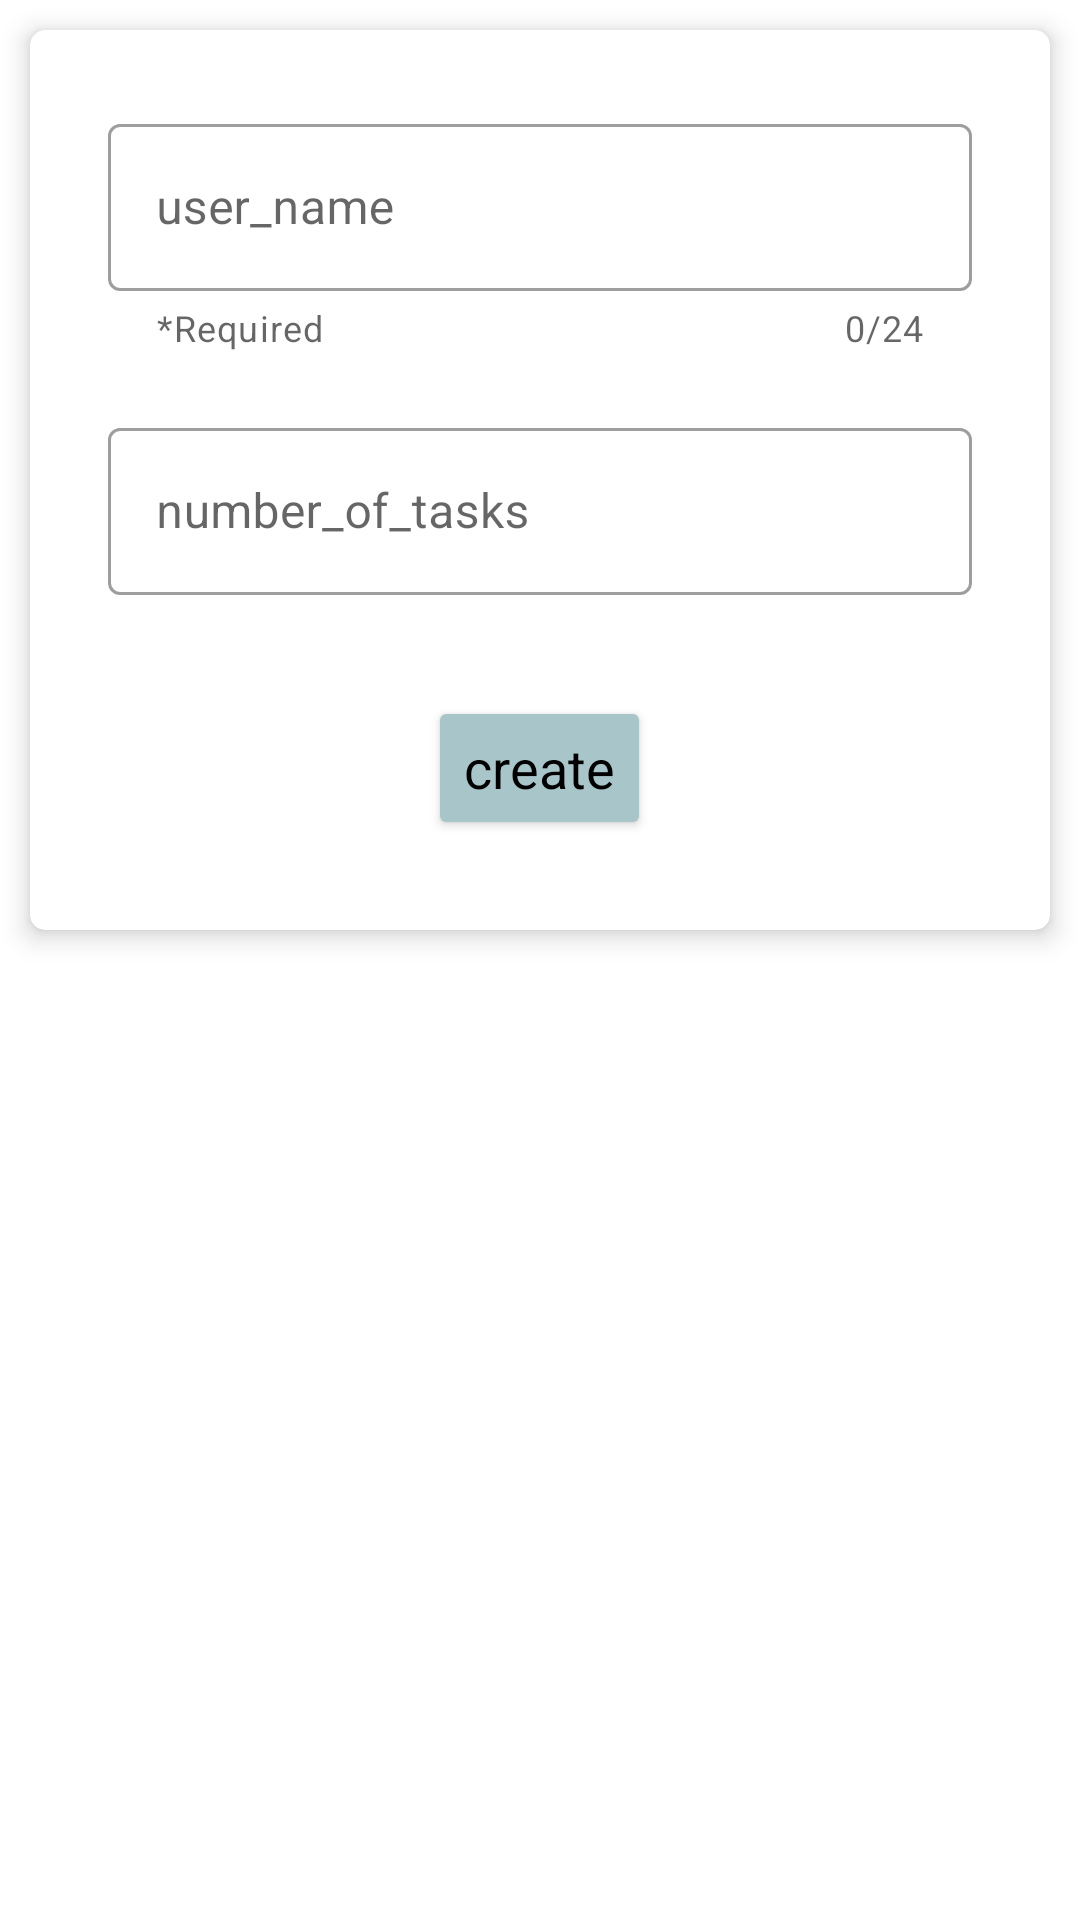

Reconstruct the res/layout file that produces this screen, plus the resources it refers to.
<!-- AndroidManifest.xml: application theme AppTheme -->
<!-- res/layout/fragment_task_detail.xml -->
<?xml version="1.0" encoding="utf-8"?>
<LinearLayout xmlns:android="http://schemas.android.com/apk/res/android"
    xmlns:app="http://schemas.android.com/apk/res-auto"
    xmlns:tools="http://schemas.android.com/tools"
    android:layout_width="match_parent"
    android:layout_height="match_parent"
    tools:context=".controller.fragment.TaskDetailFragment">

    <androidx.cardview.widget.CardView
        android:layout_width="match_parent"
        android:layout_height="300dp"
        android:layout_margin="10dp"
        app:cardCornerRadius="5dp"
        app:cardElevation="5dp">

        <Button
            android:id="@+id/btn_create"
            style="@style/Widget.MaterialComponents.TextInputLayout.OutlinedBox"
            android:layout_width="wrap_content"
            android:layout_height="wrap_content"
            android:layout_gravity="bottom|center"
            android:layout_marginTop="30dp"
            android:layout_marginBottom="30dp"
            android:backgroundTint="#A8C6CA"
            android:text="@string/create"
            android:textColor="#000000"
            android:textSize="18sp"
            android:textStyle="normal" />

        <LinearLayout
            android:layout_width="match_parent"
            android:layout_height="wrap_content"
            android:layout_gravity="center|top"
            android:layout_margin="16dp"
            android:orientation="vertical">

            <com.google.android.material.textfield.TextInputLayout
                android:id="@+id/edit_txt_username"
                style="@style/Widget.MaterialComponents.TextInputLayout.OutlinedBox"

                android:layout_width="match_parent"
                android:layout_height="wrap_content"
                android:hint="@string/user_name"
                android:padding="10dp"
                app:counterEnabled="true"
                app:counterMaxLength="24"
                app:errorEnabled="true"
                app:helperText="*Required">

                <com.google.android.material.textfield.TextInputEditText
                    android:layout_width="match_parent"
                    android:layout_height="wrap_content"
                    android:inputType="text" />
            </com.google.android.material.textfield.TextInputLayout>

            <com.google.android.material.textfield.TextInputLayout
                android:id="@+id/edit_txt_number"
                style="@style/Widget.MaterialComponents.TextInputLayout.OutlinedBox"

                android:layout_width="match_parent"
                android:layout_height="wrap_content"
                android:hint="@string/number_of_tasks"
                android:padding="10dp"
                app:errorEnabled="true">

                <com.google.android.material.textfield.TextInputEditText
                    android:layout_width="match_parent"
                    android:layout_height="wrap_content"
                    android:inputType="number" />

            </com.google.android.material.textfield.TextInputLayout>

        </LinearLayout>

    </androidx.cardview.widget.CardView>

</LinearLayout>
<!-- resources referenced by this layout -->
<resources>
  <string name="create">create</string>
  <string name="number_of_tasks">number_of_tasks</string>
  <string name="user_name">user_name</string>
  <style name="AppTheme" parent="Theme.MaterialComponents.Light.NoActionBar">
          <item name="colorPrimary">@color/colorPrimary</item>
          <item name="colorPrimaryDark">@color/colorPrimaryDark</item>
          <item name="colorAccent">@color/colorAccent</item>
      </style>
  <color name="colorPrimary">#6200EE</color>
  <color name="colorPrimaryDark">#3700B3</color>
  <color name="colorAccent">#03DAC5</color>
</resources>
